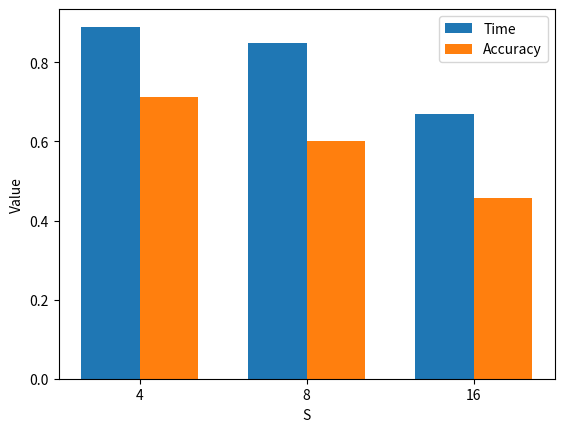

Python code for this plot:
import matplotlib.pyplot as plt

# 数据
S = [4, 8, 16]
time = [0.89, 0.85, 0.67]
acc = [0.7119, 0.5999, 0.4579]

# 绘图
fig, ax = plt.subplots()

bar_width = 0.35
index = [i for i in range(len(S))]

rects1 = ax.bar(index, time, bar_width, label='Time')
rects2 = ax.bar([i + bar_width for i in index], acc, bar_width, label='Accuracy')

ax.set_xlabel('S')
ax.set_ylabel('Value')
ax.set_xticks([i + bar_width / 2 for i in index])
ax.set_xticklabels(S)
ax.legend()

# 先保存PDF，再显示图形
plt.savefig('Time_Accuracy_vs_S.pdf')
plt.show()